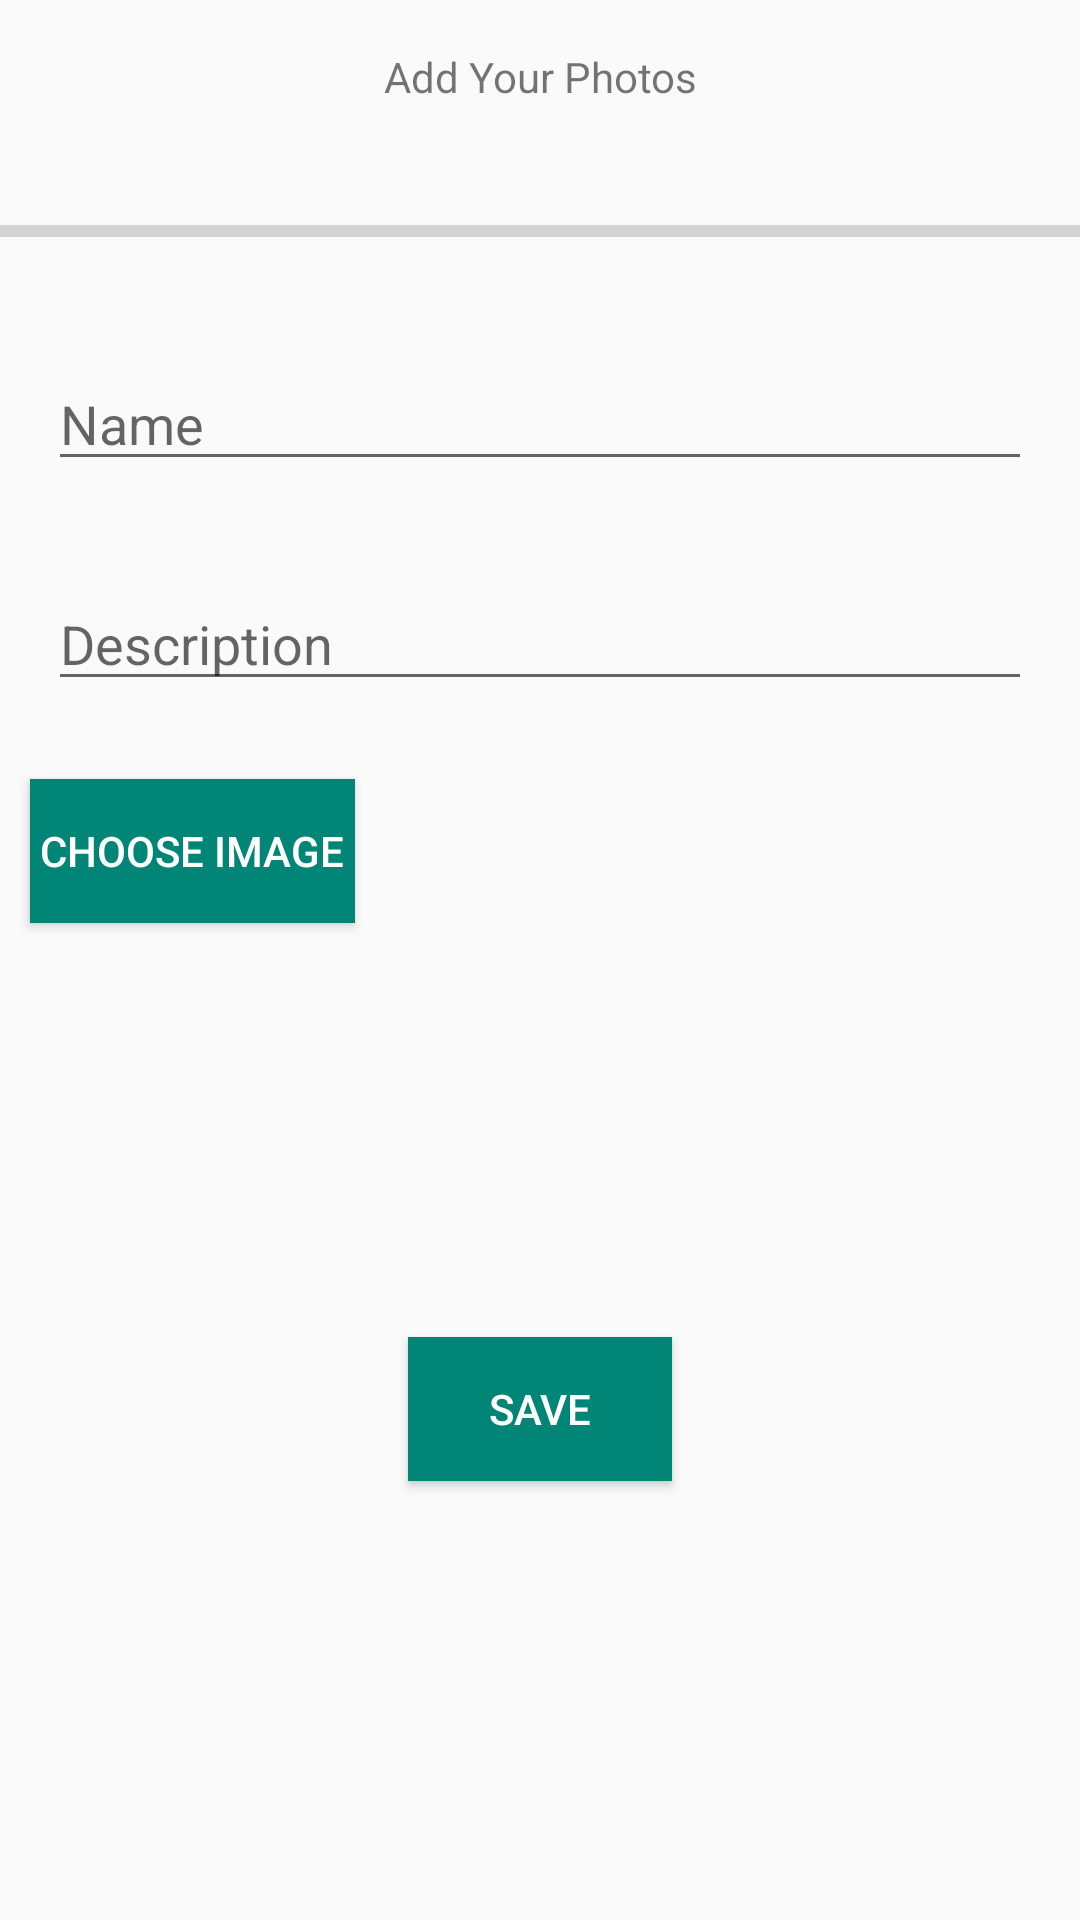

Produce the Android XML layout that renders to this screen, including the resource entries it uses.
<!-- AndroidManifest.xml: application theme AppTheme -->
<!-- res/layout/activity_upload.xml -->
<?xml version="1.0" encoding="utf-8"?>
<LinearLayout
    xmlns:android="http://schemas.android.com/apk/res/android"
    xmlns:app="http://schemas.android.com/apk/res-auto"
    xmlns:tools="http://schemas.android.com/tools"
    android:layout_width="match_parent"
    android:layout_height="match_parent"
    android:orientation="vertical"
    tools:context=".View.UploadActivity">

    <ScrollView
        android:layout_width="match_parent"
        android:layout_height="match_parent">

        <LinearLayout
            android:layout_width="match_parent"
            android:layout_height="wrap_content"
            android:orientation="vertical"
           >
            <TextView
                android:layout_width="match_parent"
                android:layout_height="wrap_content"
                android:padding="@dimen/margin_2"
                android:text="Add Your Photos"
                android:gravity="center"/>
            <ProgressBar
                android:id="@+id/progress_bar"
                style="@style/Widget.AppCompat.ProgressBar.Horizontal"
                android:layout_width="match_parent"
                android:layout_height="52dp" />




            <EditText
                android:id="@+id/et_Name"
                android:layout_width="match_parent"
                android:layout_height="wrap_content"
                android:layout_margin="16dp"
                android:inputType="text"
                android:hint="Name"
                android:layout_marginLeft="16dp" />

            <EditText
                android:id="@+id/et_Description"
                android:layout_width="match_parent"
                android:layout_height="wrap_content"
                android:layout_margin="16dp"
                android:minLines="3"
                android:inputType="text"
                android:hint="Description"
                android:layout_marginLeft="16dp" />



            <LinearLayout
                android:orientation="horizontal"
                android:layout_width="wrap_content"
                android:layout_height="wrap_content">
                <Button
                    android:id="@+id/imgbtn_Choose"
                    android:layout_width="wrap_content"
                    android:layout_height="wrap_content"
                    android:textColor="@color/white"
                    android:background="@color/colorPrimary"
                    android:text=" Choose Image "
                    android:layout_margin="10dp" />
                <ImageView
                    android:id="@+id/imgv_Chosen"
                    android:layout_width="match_parent"
                    android:layout_height="180dp" />
            </LinearLayout>
            <Button
                android:id="@+id/btn_Upload"
                android:layout_width="wrap_content"
                android:layout_height="wrap_content"
                android:layout_margin="16dp"
                android:layout_gravity="center"
                android:background="@color/colorPrimary"
                android:textColor="@color/white"
                android:gravity="center"
                android:text="Save" />
        </LinearLayout>


    </ScrollView>


</LinearLayout>
<!-- resources referenced by this layout -->
<resources>
  <color name="colorPrimary">#008577</color>
  <color name="white">#ffffff</color>
  <dimen name="margin_2">16dp</dimen>
  <style name="AppTheme" parent="Theme.AppCompat.Light.NoActionBar">
          
          <item name="colorPrimary">@color/colorPrimary</item>
          <item name="colorPrimaryDark">@color/colorPrimaryDark</item>
          <item name="colorAccent">@color/colorAccent</item>
  
  
  
          <item name="android:windowAnimationStyle">@style/WindowAnimationStyle</item>
      </style>
  <color name="colorPrimaryDark">#00574B</color>
  <color name="colorAccent">#D81B60</color>
  <style name="WindowAnimationStyle">
          <item name="android:windowEnterAnimation">@android:anim/fade_in</item>
          <item name="android:windowExitAnimation">@android:anim/fade_out</item>
      </style>
</resources>
